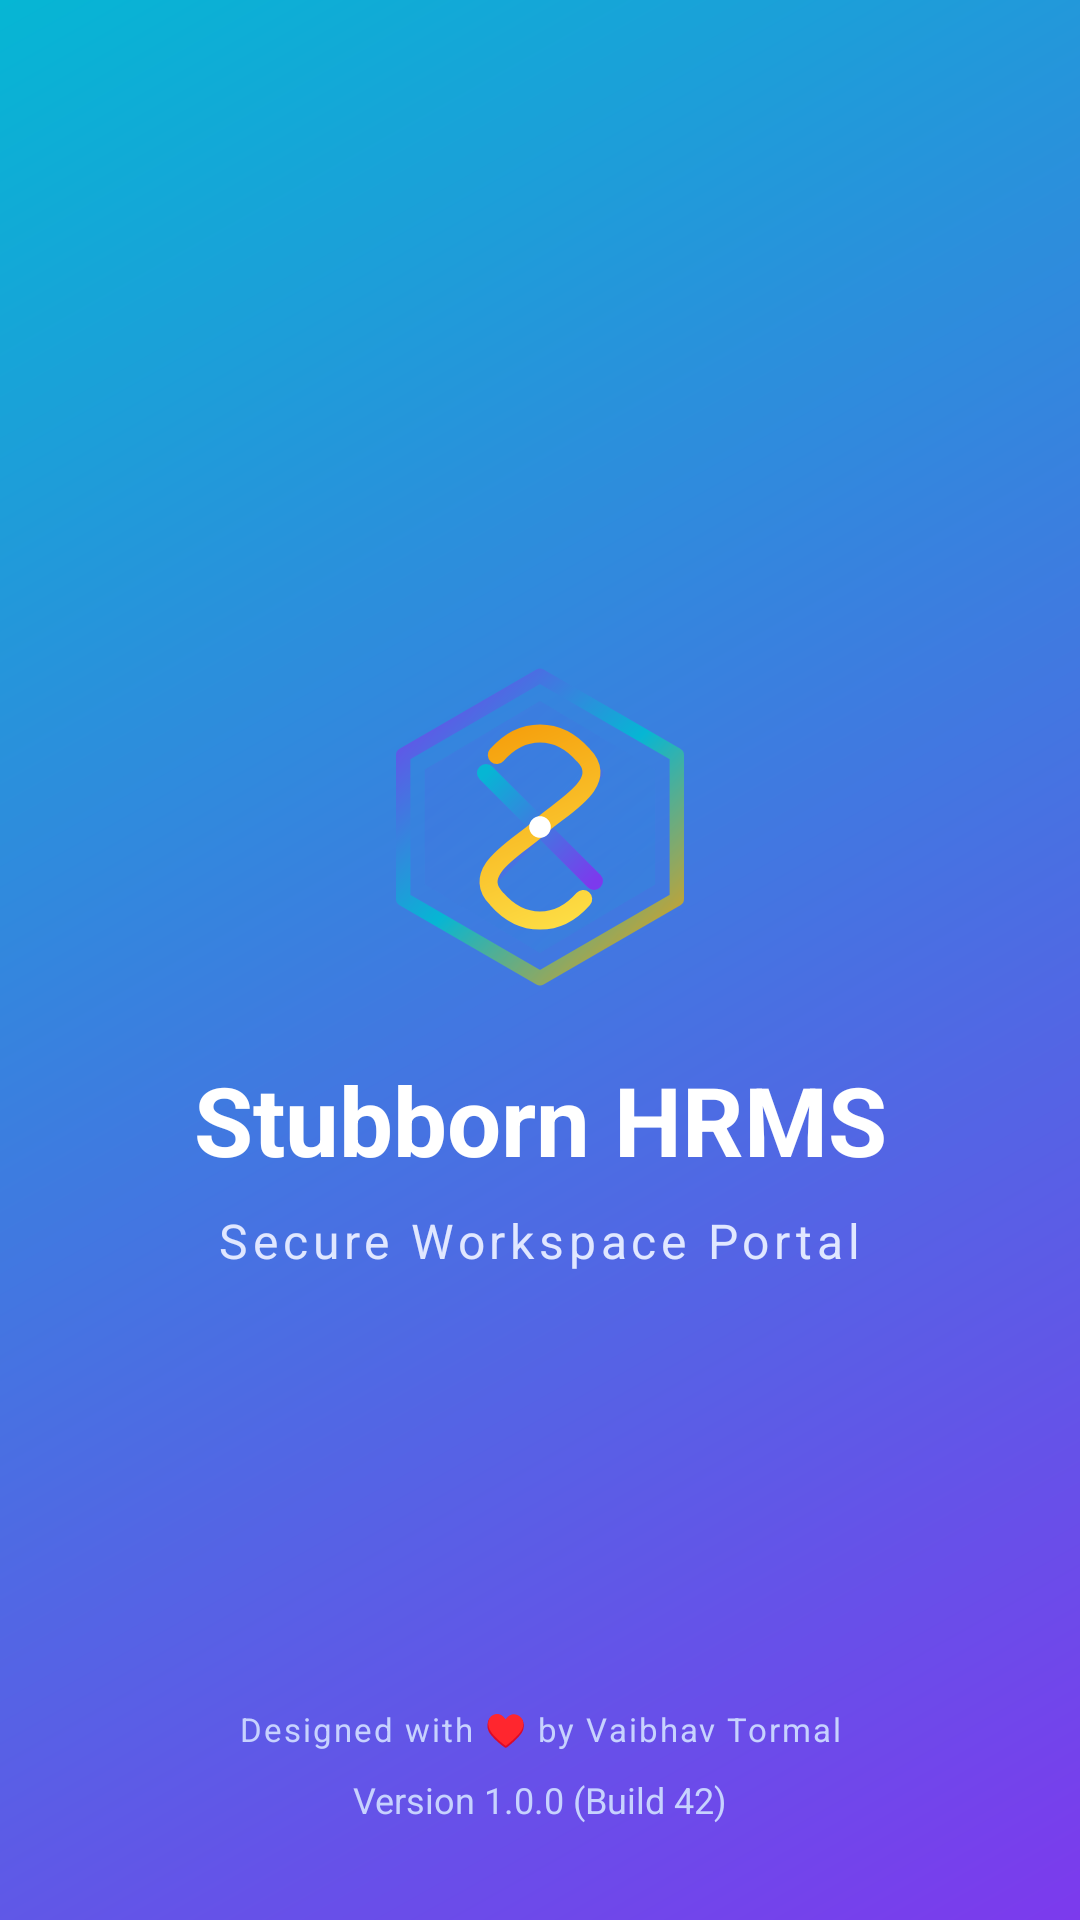

Android layout source for this screen:
<!-- AndroidManifest.xml: application theme Theme.HRApp -->
<!-- res/layout/fragment_splash.xml -->
<?xml version="1.0" encoding="utf-8"?>
<androidx.constraintlayout.widget.ConstraintLayout xmlns:android="http://schemas.android.com/apk/res/android"
    xmlns:app="http://schemas.android.com/apk/res-auto"
    xmlns:tools="http://schemas.android.com/tools"
    android:layout_width="match_parent"
    android:layout_height="match_parent"
    android:background="@drawable/splash_gradient">

    
    <LinearLayout
        android:id="@+id/logo_container"
        android:layout_width="wrap_content"
        android:layout_height="wrap_content"
        android:gravity="center"
        android:orientation="vertical"
        app:layout_constraintBottom_toBottomOf="parent"
        app:layout_constraintEnd_toEndOf="parent"
        app:layout_constraintStart_toStartOf="parent"
        app:layout_constraintTop_toTopOf="parent">

        <ImageView
            android:id="@+id/img_logo"
            android:layout_width="120dp"
            android:layout_height="120dp"
            android:src="@drawable/ic_app_logo" />

        <TextView
            android:id="@+id/text_app_title"
            android:layout_width="wrap_content"
            android:layout_height="wrap_content"
            android:layout_marginTop="16dp"
            android:text="Stubborn HRMS"
            android:textColor="@color/white"
            android:textSize="32sp"
            android:textStyle="bold" />

        <TextView
            android:id="@+id/text_subtitle"
            android:layout_width="wrap_content"
            android:layout_height="wrap_content"
            android:layout_marginTop="8dp"
            android:text="Secure Workspace Portal"
            android:textColor="#E0E7FF"
            android:textSize="16sp"
            android:letterSpacing="0.1" />
    </LinearLayout>

    
    <Button
        android:id="@+id/btn_unlock_app"
        style="@style/Widget.Material3.Button.TonalButton"
        android:layout_width="wrap_content"
        android:layout_height="wrap_content"
        android:text="Unlock App"
        android:textColor="@color/white"
        android:backgroundTint="#40FFFFFF"
        android:visibility="gone"
        app:layout_constraintTop_toBottomOf="@id/logo_container"
        app:layout_constraintBottom_toTopOf="@id/text_design_by"
        app:layout_constraintEnd_toEndOf="parent"
        app:layout_constraintStart_toStartOf="parent" />

    
    <TextView
        android:id="@+id/text_design_by"
        android:layout_width="wrap_content"
        android:layout_height="wrap_content"
        android:text="Designed with ♥ by Vaibhav Tormal"
        android:textSize="11sp"
        android:letterSpacing="0.06"
        android:layout_marginBottom="8dp"
        android:gravity="center"
        android:textColor="#C7D2FE"
        app:layout_constraintBottom_toTopOf="@id/text_version"
        app:layout_constraintEnd_toEndOf="parent"
        app:layout_constraintStart_toStartOf="parent"
    />

    
    <TextView
        android:id="@+id/text_version"
        android:layout_width="wrap_content"
        android:layout_height="wrap_content"
        android:layout_marginBottom="32dp"
        android:text="Version 1.0.0 (Build 42)"
        android:textColor="#C7D2FE"
        android:textSize="12sp"
        app:layout_constraintBottom_toBottomOf="parent"
        app:layout_constraintEnd_toEndOf="parent"
        app:layout_constraintStart_toStartOf="parent" />

</androidx.constraintlayout.widget.ConstraintLayout>
<!-- resources referenced by this layout -->
<resources>
  <color name="white">#FFFFFF</color>
  <!-- drawable ic_app_logo: vector/xml drawable (drawable, 2936 chars, omitted) -->
  <!-- drawable splash_gradient (drawable) -->
  <?xml version="1.0" encoding="utf-8"?>
  <shape xmlns:android="http://schemas.android.com/apk/res/android"
      android:shape="rectangle">
      <gradient
          android:angle="135"
          android:startColor="#7C3AED"
          android:endColor="#06B6D4"
          android:type="linear" />
  </shape>
  <style name="Theme.HRApp" parent="Base.Theme.HRApp" />
  <style name="Base.Theme.HRApp" parent="Theme.Material3.DayNight.NoActionBar">
          
          <item name="colorPrimary">@color/primary</item>
          <item name="colorPrimaryDark">@color/primary_dark</item>
          <item name="colorSecondary">@color/info_blue</item>
          
          <item name="android:windowBackground">@color/bg_dark</item>
          <item name="android:statusBarColor">@color/bg_dark</item>
          <item name="android:windowLightStatusBar">false</item>
      </style>
  <color name="primary">#6200EE</color>
  <color name="primary_dark">#3700B3</color>
  <color name="info_blue">#3B82F6</color>
  <color name="bg_dark">#0A0E1A</color>
</resources>
